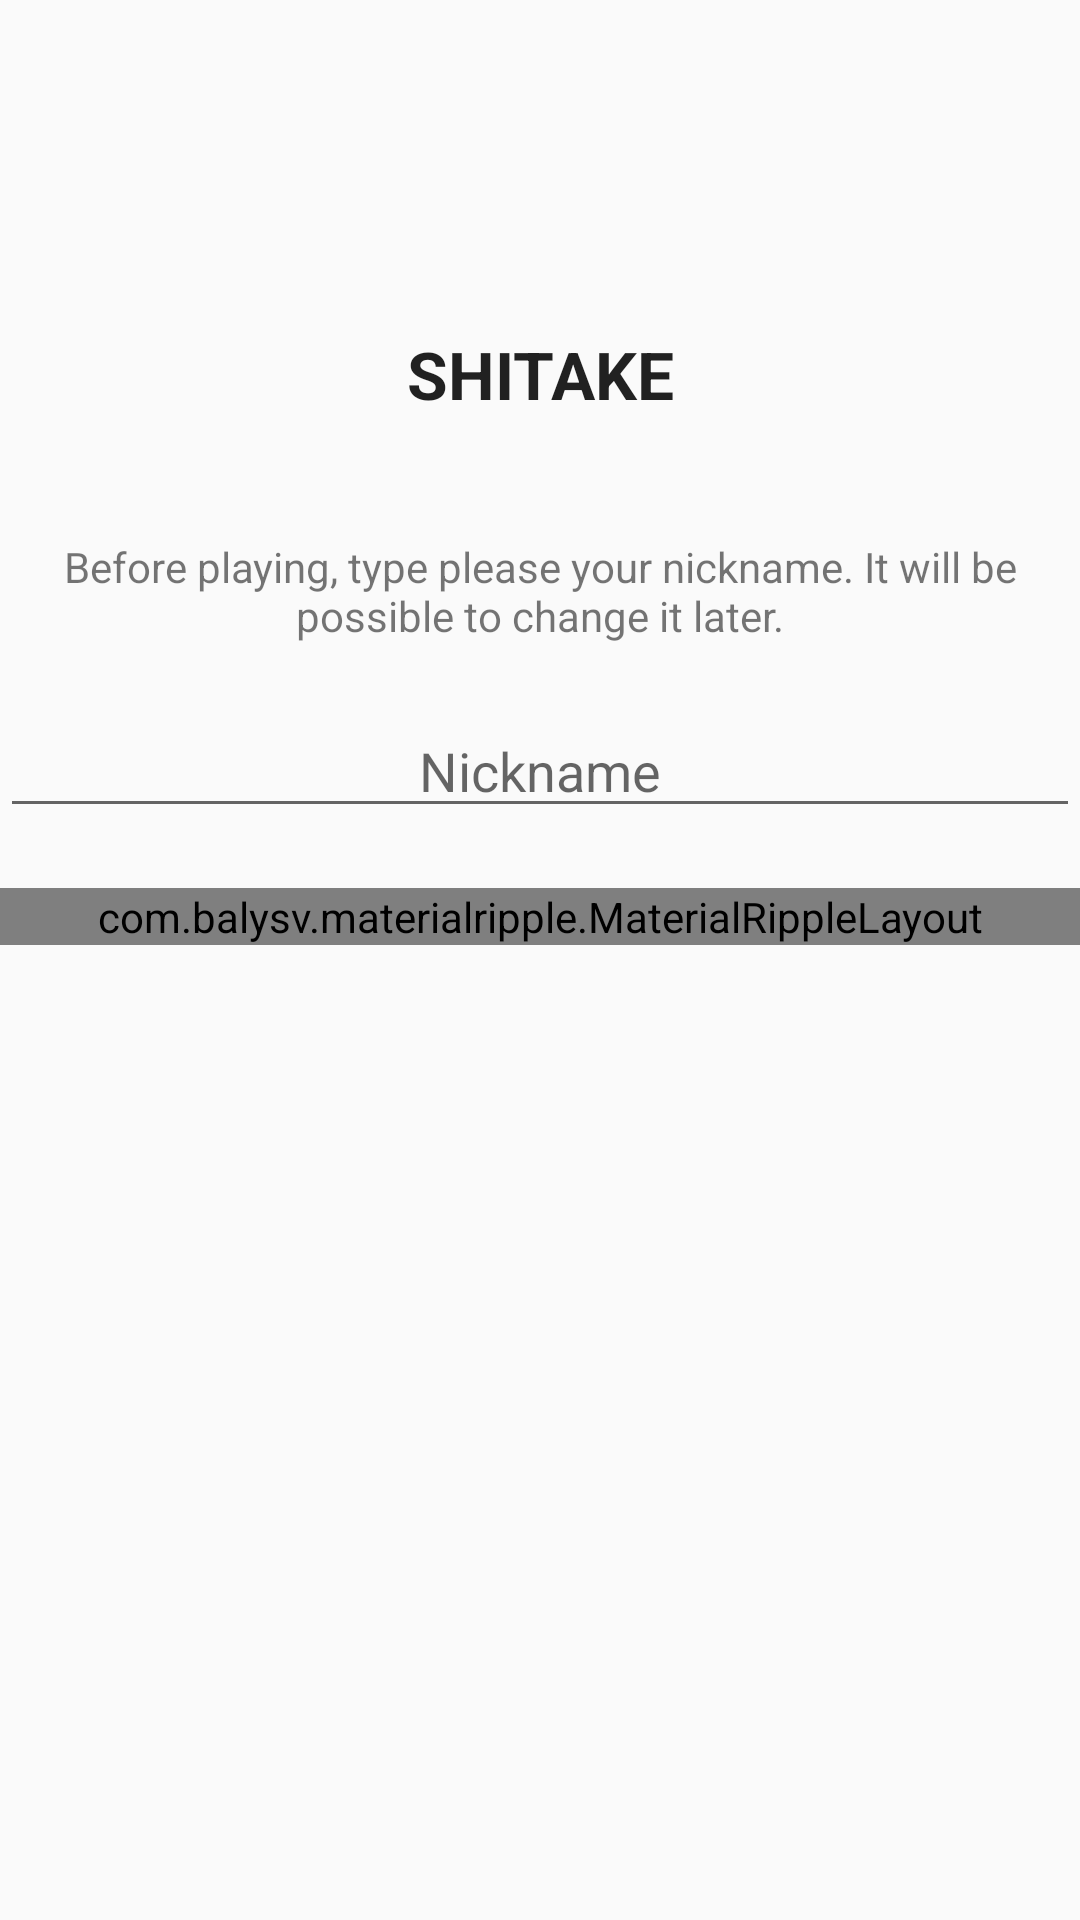

Reconstruct the res/layout file that produces this screen, plus the resources it refers to.
<!-- AndroidManifest.xml: application theme AppTheme -->
<!-- res/layout/fragment_register.xml -->
<?xml version="1.0" encoding="utf-8"?>
<LinearLayout xmlns:android="http://schemas.android.com/apk/res/android"
    xmlns:app="http://schemas.android.com/apk/res-auto"
    android:layout_width="match_parent"
    android:layout_height="match_parent"
    android:layout_marginLeft="20dp"
    android:layout_marginRight="20dp"
    android:layout_marginTop="30dp"
    android:orientation="vertical">

    <ImageView
        android:layout_width="100dp"
        android:layout_height="100dp"
        android:layout_gravity="center_horizontal"
        android:layout_marginBottom="10dp"
        android:src="@drawable/logo" />

    <TextView
        style="@style/TextAppearance.AppCompat.Large"
        android:layout_width="match_parent"
        android:layout_height="wrap_content"
        android:layout_marginBottom="40dp"
        android:gravity="center"
        android:text="@string/app_name"
        android:textAllCaps="true"
        android:textStyle="bold" />

    <TextView
        android:layout_width="wrap_content"
        android:layout_height="wrap_content"
        android:layout_marginBottom="20dp"
        android:gravity="center"
        android:text="@string/register_text" />

    <EditText
        android:id="@+id/et_profile_nickname"
        android:layout_width="match_parent"
        android:layout_height="wrap_content"
        android:layout_marginBottom="20dp"
        android:gravity="center"
        android:hint="@string/profile_nickname"
        android:inputType="textPersonName" />

    <com.balysv.materialripple.MaterialRippleLayout
        android:layout_width="match_parent"
        android:layout_height="wrap_content"
        app:mrl_rippleOverlay="true"
        app:mrl_rippleRoundedCorners="@dimen/button_rounded_corner">

        <Button
            android:id="@+id/bt_register"
            android:layout_width="match_parent"
            android:layout_height="wrap_content"
            android:layout_gravity="center"
            android:text="@string/start" />

    </com.balysv.materialripple.MaterialRippleLayout>


</LinearLayout>
<!-- resources referenced by this layout -->
<resources>
  <string name="app_name" translatable="false">"Shitake"</string>
  <string name="profile_nickname">Nickname</string>
  <string name="register_text">Before playing, type please your nickname. It will be possible to change it later.</string>
  <string name="start">Start</string>
  <style name="AppTheme" parent="Theme.AppCompat.Light.NoActionBar">
          
          <item name="colorPrimary">@color/colorPrimary</item>
          <item name="colorPrimaryDark">@color/colorPrimaryDark</item>
          <item name="colorAccent">@color/colorAccent</item>
  
          <item name="android:buttonStyle">@style/GreenButton</item>
      </style>
  <color name="colorPrimary">#3F51B5</color>
  <color name="colorPrimaryDark">#303F9F</color>
  <color name="colorAccent">#FF4081</color>
  <style name="GreenButton" parent="AppTheme">
          <item name="android:background">@drawable/rounded_button_green</item>
          <item name="android:textColor">@color/white</item>
          <item name="android:gravity">center</item>
          <item name="android:padding">15dp</item>
      </style>
  <!-- not gathered from this repository: default colours our renderer supplied (Android Studio template values) -->
  <color name="white">#FFFFFFFF</color>
</resources>
